Image classification data set "dataset" (Navoneel-nath/Flipkart-Grid-6.0 on GitHub). Class labels (10): garlic, ginger, guava, lemon, tomato, apple, cucumber, green chili, onion, potato.

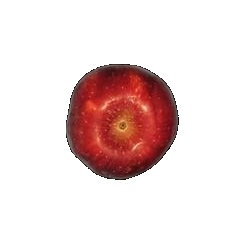
Label: apple

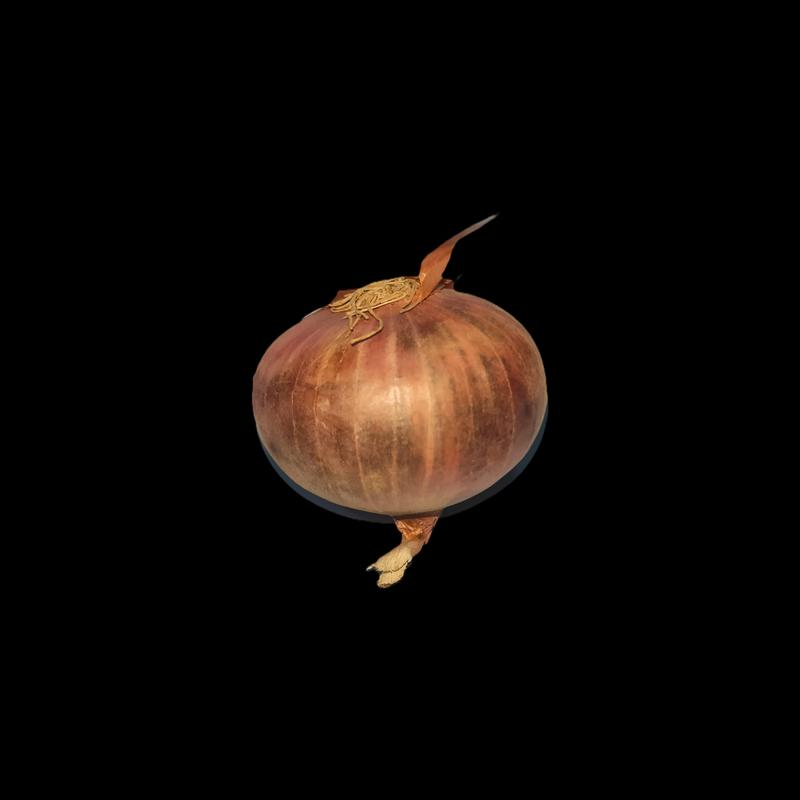
Label: onion

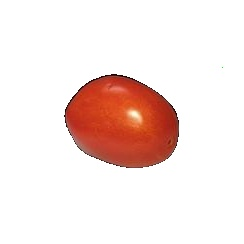
Label: tomato

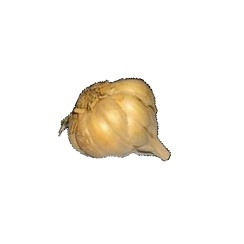
Label: garlic

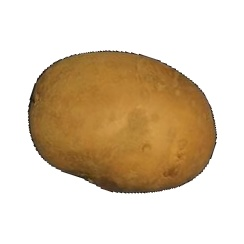
Label: potato

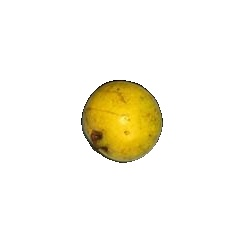
Label: guava
